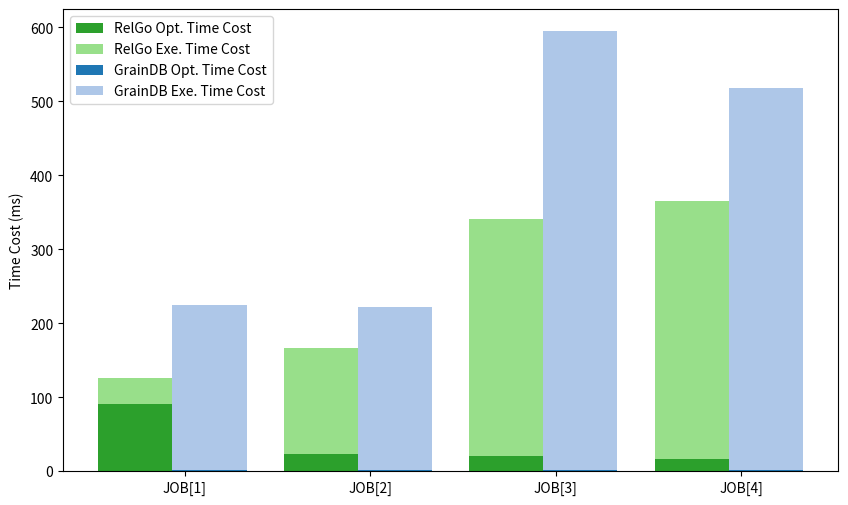

Reproduce this figure in Python. (Note: this script raises an exception after producing the figure.)
import numpy as np
import matplotlib.pyplot as plt

queries = ['JOB[1]', 'JOB[2]', 'JOB[3]', 'JOB[4]']
methods = ['RelGo', 'GrainDB']

compile_times = np.array([
    [91, 23, 21, 17], # compilation time of RelGo
    [1, 1, 1, 1], # GrainDB
])

execution_times = np.array([
    [35, 143, 320, 348], # execution time of RelGo
    [224, 221, 594, 517], # GrainDB
])


plt.figure(figsize=(10, 6))

n_queries = len(queries)
n_methods = len(methods)

group_width = 0.8
bar_width = group_width / n_methods
index = np.arange(n_queries)

compile_colors = ['#2ca02c', '#1f77b4']  # Green, Orange, Blue
execution_colors = ['#98df8a', '#aec7e8']  # Lighter Green, Lighter Orange, Lighter Blue

for i in range(n_methods):
    plt.bar(index + i * bar_width, compile_times[i], bar_width, color=compile_colors[i], label=f'{methods[i]} Opt. Time Cost', bottom=np.zeros(n_queries))
    plt.bar(index + i * bar_width, execution_times[i], bar_width, color=execution_colors[i], label=f'{methods[i]} Exe. Time Cost', bottom=compile_times[i])

plt.legend()

plt.xticks(index + group_width / 3, queries)

plt.ylabel('Time Cost (ms)')

plt.legend()

# plt.yscale('log')
# plt.show()
plt.savefig('../paper/figures/exp/opt_exe_job.pdf', bbox_inches='tight')